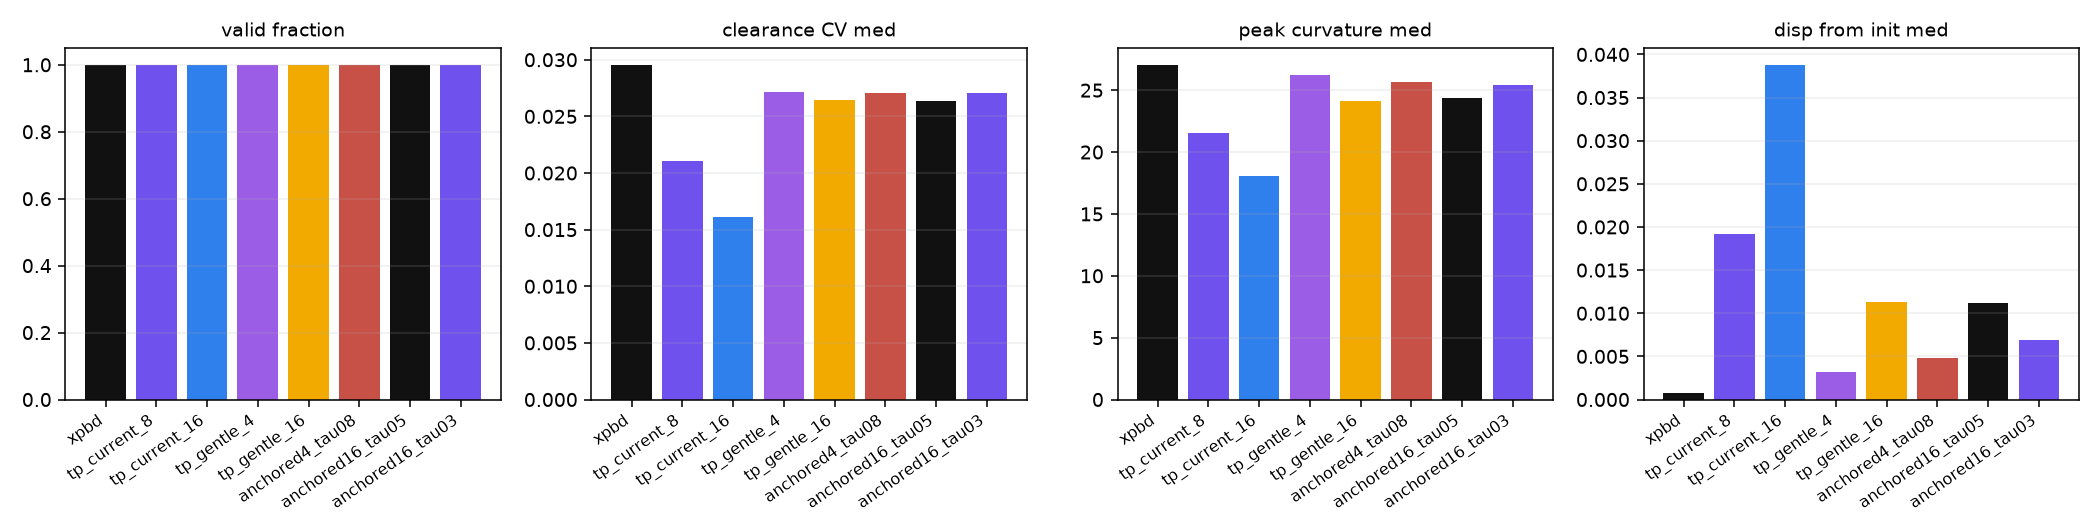

Data behind this chart, as committed beside it:
name, valid_frac, thickness_med, clearance_cv_med, kmax_med, disp_from_init_med, border_x_total, center_x_total
xpbd, 1.0, 0.03419, 0.02955, 27.05, 0.0008112, 0, 0
tp_current_8, 1.0, 0.03534, 0.02103, 21.56, 0.01915, 0, 0
tp_current_16, 1.0, 0.03617, 0.01615, 18.03, 0.03879, 0, 0
tp_gentle_4, 1.0, 0.03427, 0.02712, 26.2, 0.003165, 0, 0
tp_gentle_16, 1.0, 0.03446, 0.02641, 24.13, 0.01125, 0, 0
anchored4_tau08, 1.0, 0.03423, 0.0271, 25.65, 0.00478, 0, 0
anchored16_tau05, 1.0, 0.03437, 0.0264, 24.36, 0.01123, 0, 0
anchored16_tau03, 1.0, 0.03421, 0.02707, 25.43, 0.006935, 0, 0
